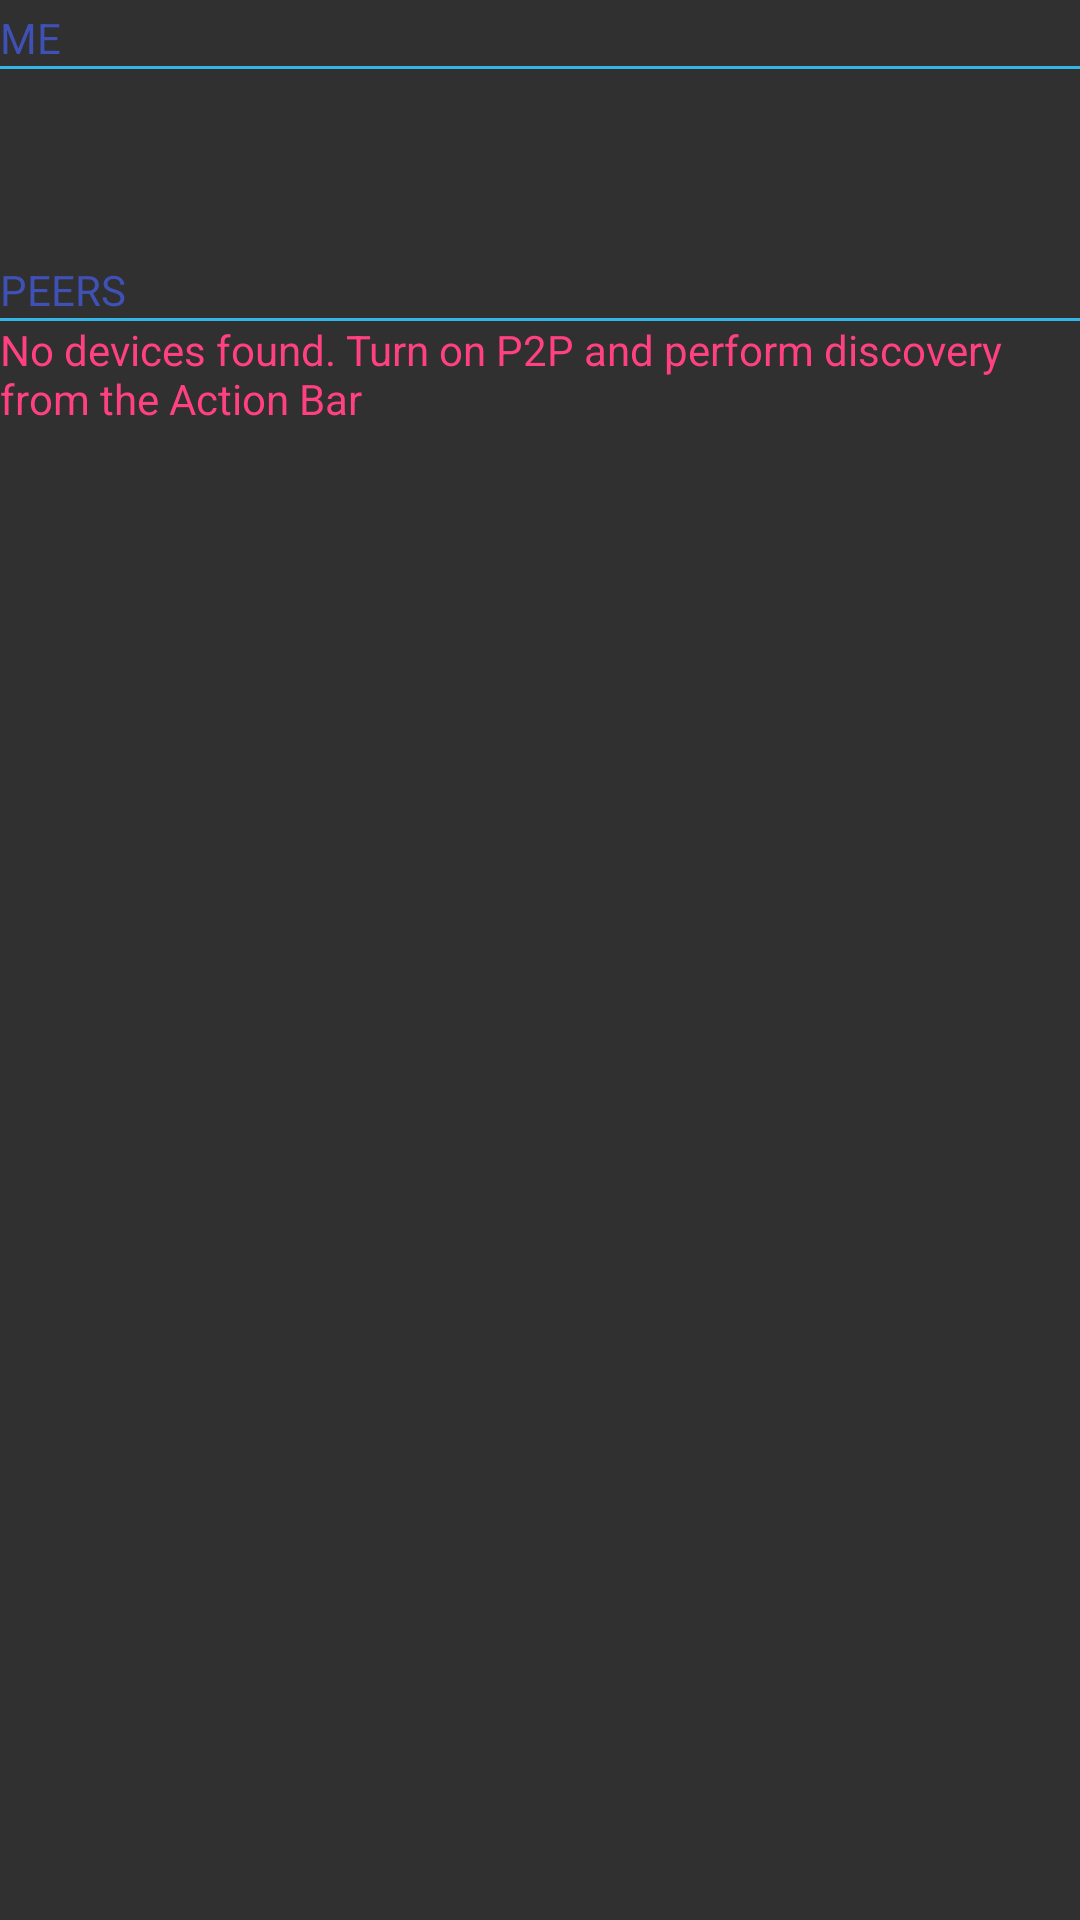

Write the Android layout XML for this screen, with the resource values it uses.
<!-- AndroidManifest.xml: application theme AppTheme -->
<!-- res/layout/device_list.xml -->
<?xml version="1.0" encoding="utf-8"?>
<LinearLayout
    xmlns:android="http://schemas.android.com/apk/res/android"
    xmlns:tools="http://schemas.android.com/tools"
    android:orientation="vertical"
    android:layout_width="match_parent"
    android:layout_height="match_parent"
    android:paddingTop="3dp">

    <TextView
        android:layout_width="fill_parent"
        android:layout_height="wrap_content"
        android:gravity="center_vertical"
        android:text="@string/label_me"
        tools:textAllCaps="false"
        android:textAllCaps="false"
        android:textColor="@color/colorPrimary" />
    <View
        android:layout_width="fill_parent"
        android:layout_height="1dp"
        android:gravity="center_vertical"
        android:background="@android:color/holo_blue_light" />

    
    <LinearLayout
        xmlns:android="http://schemas.android.com/apk/res/android"
        android:layout_width="fill_parent"
        android:layout_height="?android:attr/listPreferredItemHeight"
        android:background="?android:attr/activatedBackgroundIndicator"
        android:padding="3dip">
        <ImageView
            android:id="@+id/icon"
            android:layout_width="wrap_content"
            android:layout_height="fill_parent"
            android:layout_marginRight="2dp"
            android:src="@drawable/machine" />
        <LinearLayout
            android:orientation="vertical"
            android:layout_width="0dp"
            android:layout_weight="1"
            android:layout_height="fill_parent">
            <TextView
                android:id="@+id/my_name"
                android:layout_width="fill_parent"
                android:layout_height="0dp"
                android:layout_weight="1"
                android:gravity="center_vertical" />
            <TextView
                android:id="@+id/my_status"
                android:layout_width="fill_parent"
                android:layout_height="0dp"
                android:layout_weight="1"
                android:singleLine="true"
                android:ellipsize="marquee" />
        </LinearLayout>
    </LinearLayout>

    <TextView
        android:layout_width="fill_parent"
        android:layout_height="wrap_content"
        android:gravity="center_vertical"
        android:text="@string/label_peers"
        android:textColor="@color/colorPrimary" />

    <View
        android:layout_width="fill_parent"
        android:layout_height="1dp"
        android:gravity="center_vertical"
        android:background="@android:color/holo_blue_light" />

    
    <TextView
        android:id="@id/android:empty"
        android:layout_width="match_parent"
        android:layout_gravity="center"
        android:layout_height="match_parent"
        android:text="@string/empty_message"
        android:textColor="@color/colorAccent" />

    <ListView
        android:id="@id/android:list"
        android:layout_width="match_parent"
        android:layout_height="0dp"
        android:layout_weight="1"
        android:drawSelectorOnTop="false" />

</LinearLayout>
<!-- resources referenced by this layout -->
<resources>
  <color name="colorAccent">#ff4081</color>
  <color name="colorPrimary">#3f51b5</color>
  <string name="empty_message">No devices found. Turn on P2P and perform discovery from the Action Bar</string>
  <string name="label_me">ME</string>
  <string name="label_peers">PEERS</string>
  <style name="AppTheme" parent="Theme.AppCompat.Light.DarkActionBar">
          
          <item name="colorPrimary">@color/colorPrimary</item>
          <item name="colorPrimaryDark">@color/colorPrimaryDark</item>
          <item name="colorAccent">@color/colorAccent</item>
          <item name="android:colorBackground">@color/background_material_dark</item>
          <item name="android:colorForeground">@color/foreground_material_dark</item>
          <item name="android:navigationBarColor">@color/colorPrimary</item>
          <item name="android:textColorPrimary">@android:color/background_light</item>
          <item name="android:textColorSecondary">@android:color/black</item>
          <item name="android:colorButtonNormal">@color/colorPrimary</item>
      </style>
  <color name="colorPrimaryDark">#303f9f</color>
  <color name="background_material_dark">#303030</color>
  <color name="foreground_material_dark">#ffffff</color>
</resources>
